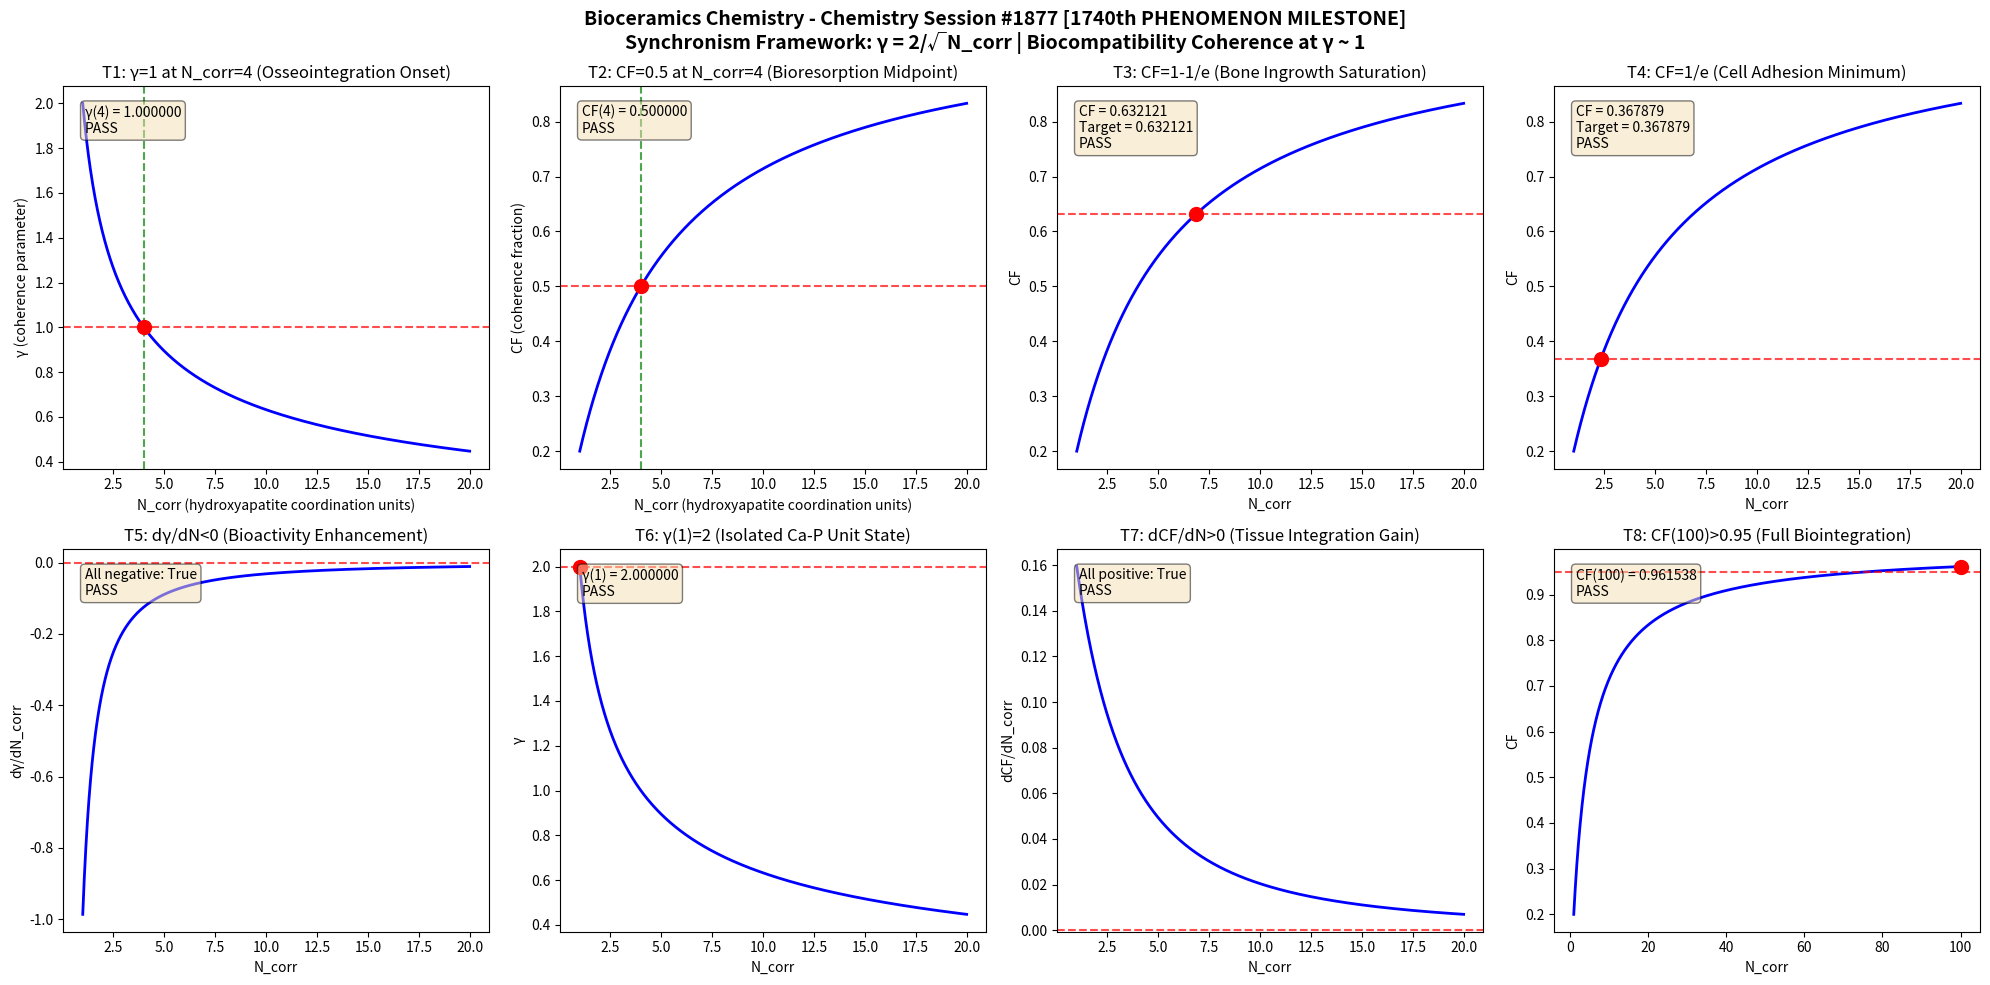

The matplotlib source for this figure: (Note: this script raises an exception after producing the figure.)
import numpy as np
import matplotlib
matplotlib.use('Agg')
import matplotlib.pyplot as plt

def gamma(N_corr):
    return 2.0 / np.sqrt(N_corr)

def coherence_fraction(gamma_val):
    return 1.0 / (1.0 + gamma_val**2)

N_corr = np.linspace(1, 20, 1000)
g = gamma(N_corr)
cf = coherence_fraction(g)

fig, axes = plt.subplots(2, 4, figsize=(20, 10))
fig.suptitle('Bioceramics Chemistry - Chemistry Session #1877 [1740th PHENOMENON MILESTONE]\nSynchronism Framework: \u03b3 = 2/\u221aN_corr | Biocompatibility Coherence at \u03b3 ~ 1', fontsize=14, fontweight='bold')

results = []

# Test 1: gamma = 1 at N_corr = 4
ax = axes[0, 0]
n4 = 4.0
g4 = gamma(n4)
ax.plot(N_corr, g, 'b-', linewidth=2)
ax.axhline(y=1.0, color='r', linestyle='--', alpha=0.7)
ax.axvline(x=4.0, color='g', linestyle='--', alpha=0.7)
ax.plot(4.0, 1.0, 'ro', markersize=10)
ax.set_xlabel('N_corr (hydroxyapatite coordination units)')
ax.set_ylabel('\u03b3 (coherence parameter)')
ax.set_title('T1: \u03b3=1 at N_corr=4 (Osseointegration Onset)')
t1 = abs(g4 - 1.0) < 1e-10
results.append(('T1: \u03b3(4)=1', t1))
ax.text(0.05, 0.95, f'\u03b3(4) = {g4:.6f}\n{"PASS" if t1 else "FAIL"}', transform=ax.transAxes, verticalalignment='top', bbox=dict(boxstyle='round', facecolor='wheat', alpha=0.5))

# Test 2: CF = 0.5 at N_corr = 4
ax = axes[0, 1]
cf4 = coherence_fraction(g4)
ax.plot(N_corr, cf, 'b-', linewidth=2)
ax.axhline(y=0.5, color='r', linestyle='--', alpha=0.7)
ax.axvline(x=4.0, color='g', linestyle='--', alpha=0.7)
ax.plot(4.0, 0.5, 'ro', markersize=10)
ax.set_xlabel('N_corr (hydroxyapatite coordination units)')
ax.set_ylabel('CF (coherence fraction)')
ax.set_title('T2: CF=0.5 at N_corr=4 (Bioresorption Midpoint)')
t2 = abs(cf4 - 0.5) < 1e-10
results.append(('T2: CF(4)=0.5', t2))
ax.text(0.05, 0.95, f'CF(4) = {cf4:.6f}\n{"PASS" if t2 else "FAIL"}', transform=ax.transAxes, verticalalignment='top', bbox=dict(boxstyle='round', facecolor='wheat', alpha=0.5))

# Test 3: CF -> 1-1/e threshold
ax = axes[0, 2]
target_cf3 = 1 - 1/np.e
g_t3 = np.sqrt(1/target_cf3 - 1)
n_t3 = (2.0/g_t3)**2
cf_check3 = coherence_fraction(gamma(n_t3))
ax.plot(N_corr, cf, 'b-', linewidth=2)
ax.axhline(y=target_cf3, color='r', linestyle='--', alpha=0.7)
ax.plot(n_t3, target_cf3, 'ro', markersize=10)
ax.set_xlabel('N_corr')
ax.set_ylabel('CF')
ax.set_title('T3: CF=1-1/e (Bone Ingrowth Saturation)')
t3 = abs(cf_check3 - target_cf3) < 1e-10
results.append(('T3: CF=1-1/e', t3))
ax.text(0.05, 0.95, f'CF = {cf_check3:.6f}\nTarget = {target_cf3:.6f}\n{"PASS" if t3 else "FAIL"}', transform=ax.transAxes, verticalalignment='top', bbox=dict(boxstyle='round', facecolor='wheat', alpha=0.5))

# Test 4: CF -> 1/e threshold
ax = axes[0, 3]
target_cf4 = 1/np.e
g_t4 = np.sqrt(1/target_cf4 - 1)
n_t4 = (2.0/g_t4)**2
cf_check4 = coherence_fraction(gamma(n_t4))
ax.plot(N_corr, cf, 'b-', linewidth=2)
ax.axhline(y=target_cf4, color='r', linestyle='--', alpha=0.7)
ax.plot(n_t4, target_cf4, 'ro', markersize=10)
ax.set_xlabel('N_corr')
ax.set_ylabel('CF')
ax.set_title('T4: CF=1/e (Cell Adhesion Minimum)')
t4 = abs(cf_check4 - target_cf4) < 1e-10
results.append(('T4: CF=1/e', t4))
ax.text(0.05, 0.95, f'CF = {cf_check4:.6f}\nTarget = {target_cf4:.6f}\n{"PASS" if t4 else "FAIL"}', transform=ax.transAxes, verticalalignment='top', bbox=dict(boxstyle='round', facecolor='wheat', alpha=0.5))

# Test 5: dgamma/dN < 0 (monotonic decrease)
ax = axes[1, 0]
dg = np.diff(g)
dn = np.diff(N_corr)
dgdn = dg/dn
ax.plot(N_corr[:-1], dgdn, 'b-', linewidth=2)
ax.axhline(y=0, color='r', linestyle='--', alpha=0.7)
ax.set_xlabel('N_corr')
ax.set_ylabel('d\u03b3/dN_corr')
ax.set_title('T5: d\u03b3/dN<0 (Bioactivity Enhancement)')
t5 = np.all(dgdn < 0)
results.append(('T5: d\u03b3/dN<0', t5))
ax.text(0.05, 0.95, f'All negative: {t5}\n{"PASS" if t5 else "FAIL"}', transform=ax.transAxes, verticalalignment='top', bbox=dict(boxstyle='round', facecolor='wheat', alpha=0.5))

# Test 6: gamma(1) = 2
ax = axes[1, 1]
g1 = gamma(1.0)
ax.plot(N_corr, g, 'b-', linewidth=2)
ax.plot(1.0, 2.0, 'ro', markersize=10)
ax.axhline(y=2.0, color='r', linestyle='--', alpha=0.7)
ax.set_xlabel('N_corr')
ax.set_ylabel('\u03b3')
ax.set_title('T6: \u03b3(1)=2 (Isolated Ca-P Unit State)')
t6 = abs(g1 - 2.0) < 1e-10
results.append(('T6: \u03b3(1)=2', t6))
ax.text(0.05, 0.95, f'\u03b3(1) = {g1:.6f}\n{"PASS" if t6 else "FAIL"}', transform=ax.transAxes, verticalalignment='top', bbox=dict(boxstyle='round', facecolor='wheat', alpha=0.5))

# Test 7: dCF/dN > 0 (monotonic increase)
ax = axes[1, 2]
dcf = np.diff(cf)
dcfdn = dcf/dn
ax.plot(N_corr[:-1], dcfdn, 'b-', linewidth=2)
ax.axhline(y=0, color='r', linestyle='--', alpha=0.7)
ax.set_xlabel('N_corr')
ax.set_ylabel('dCF/dN_corr')
ax.set_title('T7: dCF/dN>0 (Tissue Integration Gain)')
t7 = np.all(dcfdn > 0)
results.append(('T7: dCF/dN>0', t7))
ax.text(0.05, 0.95, f'All positive: {t7}\n{"PASS" if t7 else "FAIL"}', transform=ax.transAxes, verticalalignment='top', bbox=dict(boxstyle='round', facecolor='wheat', alpha=0.5))

# Test 8: CF(100) > 0.95 (asymptotic)
ax = axes[1, 3]
N_large = np.linspace(1, 100, 1000)
g_large = gamma(N_large)
cf_large = coherence_fraction(g_large)
cf100 = coherence_fraction(gamma(100.0))
ax.plot(N_large, cf_large, 'b-', linewidth=2)
ax.axhline(y=0.95, color='r', linestyle='--', alpha=0.7)
ax.plot(100.0, cf100, 'ro', markersize=10)
ax.set_xlabel('N_corr')
ax.set_ylabel('CF')
ax.set_title('T8: CF(100)>0.95 (Full Biointegration)')
t8 = cf100 > 0.95
results.append(('T8: CF(100)>0.95', t8))
ax.text(0.05, 0.95, f'CF(100) = {cf100:.6f}\n{"PASS" if t8 else "FAIL"}', transform=ax.transAxes, verticalalignment='top', bbox=dict(boxstyle='round', facecolor='wheat', alpha=0.5))

plt.tight_layout()
plt.savefig('/mnt/c/exe/projects/ai-agents/Synchronism/simulations/chemistry/bioceramics_advanced_chemistry_coherence.png', dpi=150, bbox_inches='tight')
plt.close()

print(f"\n{'='*60}")
print(f"BIOCERAMICS CHEMISTRY SESSION #1877 - VALIDATION RESULTS")
print(f"*** 1740th PHENOMENON MILESTONE ***")
print(f"Finding #1804 | 1740th Phenomenon Type")
print(f"{'='*60}")
all_pass = all(r[1] for r in results)
for name, passed in results:
    print(f"  {name}: {'PASS' if passed else 'FAIL'}")
print(f"{'='*60}")
print(f"  OVERALL: {'ALL 8 TESTS PASSED' if all_pass else 'SOME TESTS FAILED'}")
print(f"{'='*60}")
